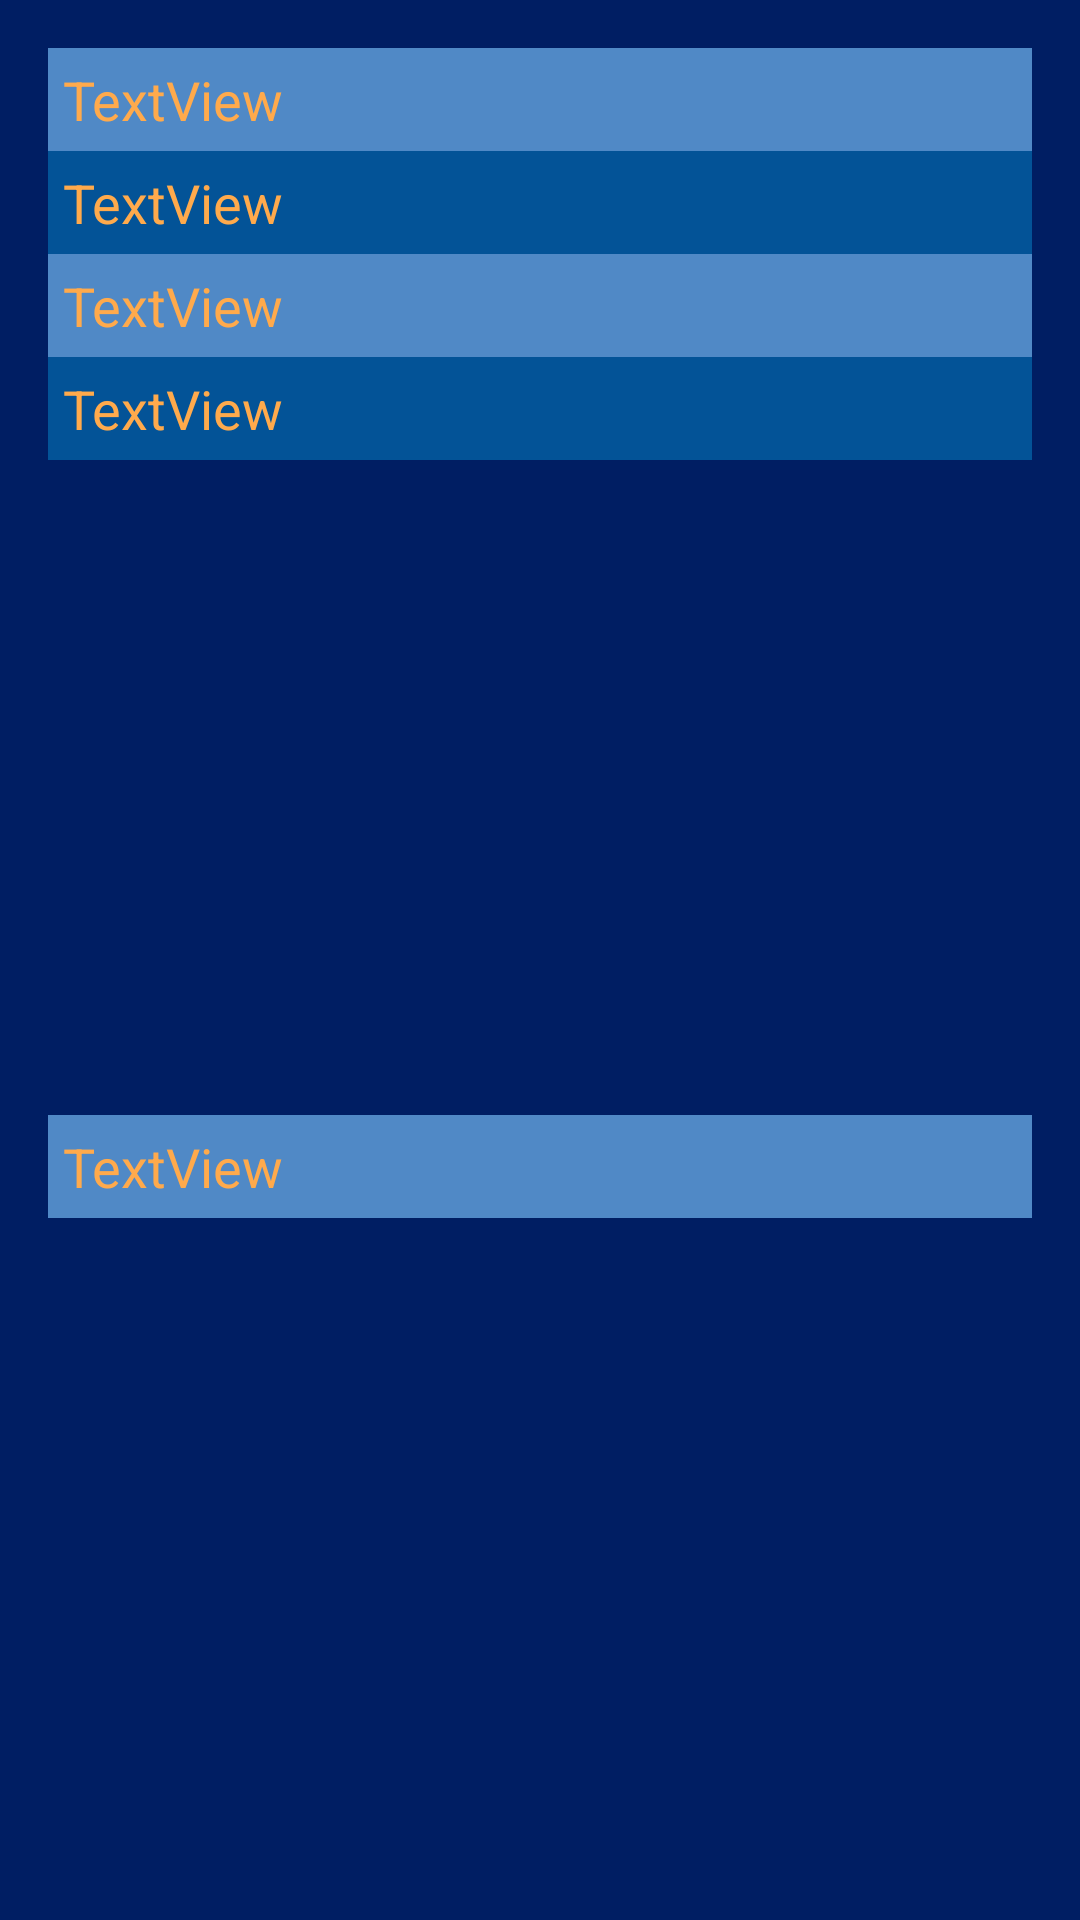

Android layout source for this screen:
<!-- AndroidManifest.xml: application theme Theme.EVotingApp -->
<!-- res/layout/voters_list_item_single.xml -->
<?xml version="1.0" encoding="utf-8"?>
<androidx.constraintlayout.widget.ConstraintLayout xmlns:android="http://schemas.android.com/apk/res/android"
    xmlns:app="http://schemas.android.com/apk/res-auto"
    xmlns:tools="http://schemas.android.com/tools"
    android:layout_width="match_parent"
    android:layout_height="wrap_content"
    android:background="@color/green_bg"
    android:padding="16dp">

    <TextView
        android:id="@+id/list_id1"
        android:layout_width="match_parent"
        android:layout_height="wrap_content"
        android:text="TextView"
        android:background="@color/off_white"
        android:textSize="18sp"
        android:padding="5dp"
        android:textColor="@color/blue_text"
        app:layout_constraintStart_toStartOf="parent"
        app:layout_constraintTop_toTopOf="parent" />

    <TextView
        android:id="@+id/list_name1"
        android:layout_width="match_parent"
        android:layout_height="wrap_content"
        android:text="TextView"
        android:background="@color/white_bg_btn"
        android:textSize="18sp"
        android:padding="5dp"
        android:textColor="@color/blue_text"
        app:layout_constraintStart_toStartOf="parent"
        app:layout_constraintTop_toBottomOf="@+id/list_id1" />

    <TextView
        android:id="@+id/list_dob1"
        android:layout_width="match_parent"
        android:layout_height="wrap_content"
        android:text="TextView"
        android:background="@color/off_white"
        android:textSize="18sp"
        android:padding="5dp"
        android:textColor="@color/blue_text"
        app:layout_constraintStart_toStartOf="parent"
        app:layout_constraintTop_toBottomOf="@+id/list_name1" />


    <TextView
        android:id="@+id/list_gender1"
        android:layout_width="match_parent"
        android:layout_height="wrap_content"
        android:text="TextView"
        android:background="@color/white_bg_btn"
        android:textSize="18sp"
        android:padding="5dp"
        android:textColor="@color/blue_text"
        app:layout_constraintStart_toStartOf="parent"
        app:layout_constraintTop_toBottomOf="@+id/list_dob1" />


    <TextView
        android:id="@+id/list_phone1"
        android:layout_width="match_parent"
        android:layout_height="wrap_content"
        android:text="TextView"
        android:background="@color/off_white"
        android:textSize="18sp"
        android:padding="5dp"
        android:textColor="@color/blue_text"
        app:layout_constraintStart_toStartOf="parent"
        app:layout_constraintBottom_toBottomOf="parent"
        app:layout_constraintTop_toBottomOf="@+id/list_gender1" />













</androidx.constraintlayout.widget.ConstraintLayout>
<!-- resources referenced by this layout -->
<resources>
  <color name="blue_text">#FFFFAA4C</color>
  <color name="green_bg">#FF001E63</color>
  <color name="off_white">#FF5089C6</color>
  <color name="white_bg_btn">#FF035397</color>
  <style name="Theme.EVotingApp" parent="Theme.AppCompat.DayNight.NoActionBar">
          
          <item name="colorPrimary">@color/purple_500</item>
          <item name="colorPrimaryVariant">@color/purple_700</item>
          <item name="colorOnPrimary">@color/white</item>
          
          <item name="colorSecondary">@color/teal_200</item>
          <item name="colorSecondaryVariant">@color/teal_700</item>
          <item name="colorOnSecondary">@color/black</item>
          
          <item name="android:statusBarColor" tools:targetApi="l">?attr/colorPrimaryVariant</item>
          
      </style>
  <color name="purple_500">#FF6200EE</color>
  <color name="purple_700">#FF3700B3</color>
  <color name="white">#FFFFFFFF</color>
  <color name="teal_200">#FF03DAC5</color>
  <color name="teal_700">#FF018786</color>
  <color name="black">#FF000000</color>
</resources>
